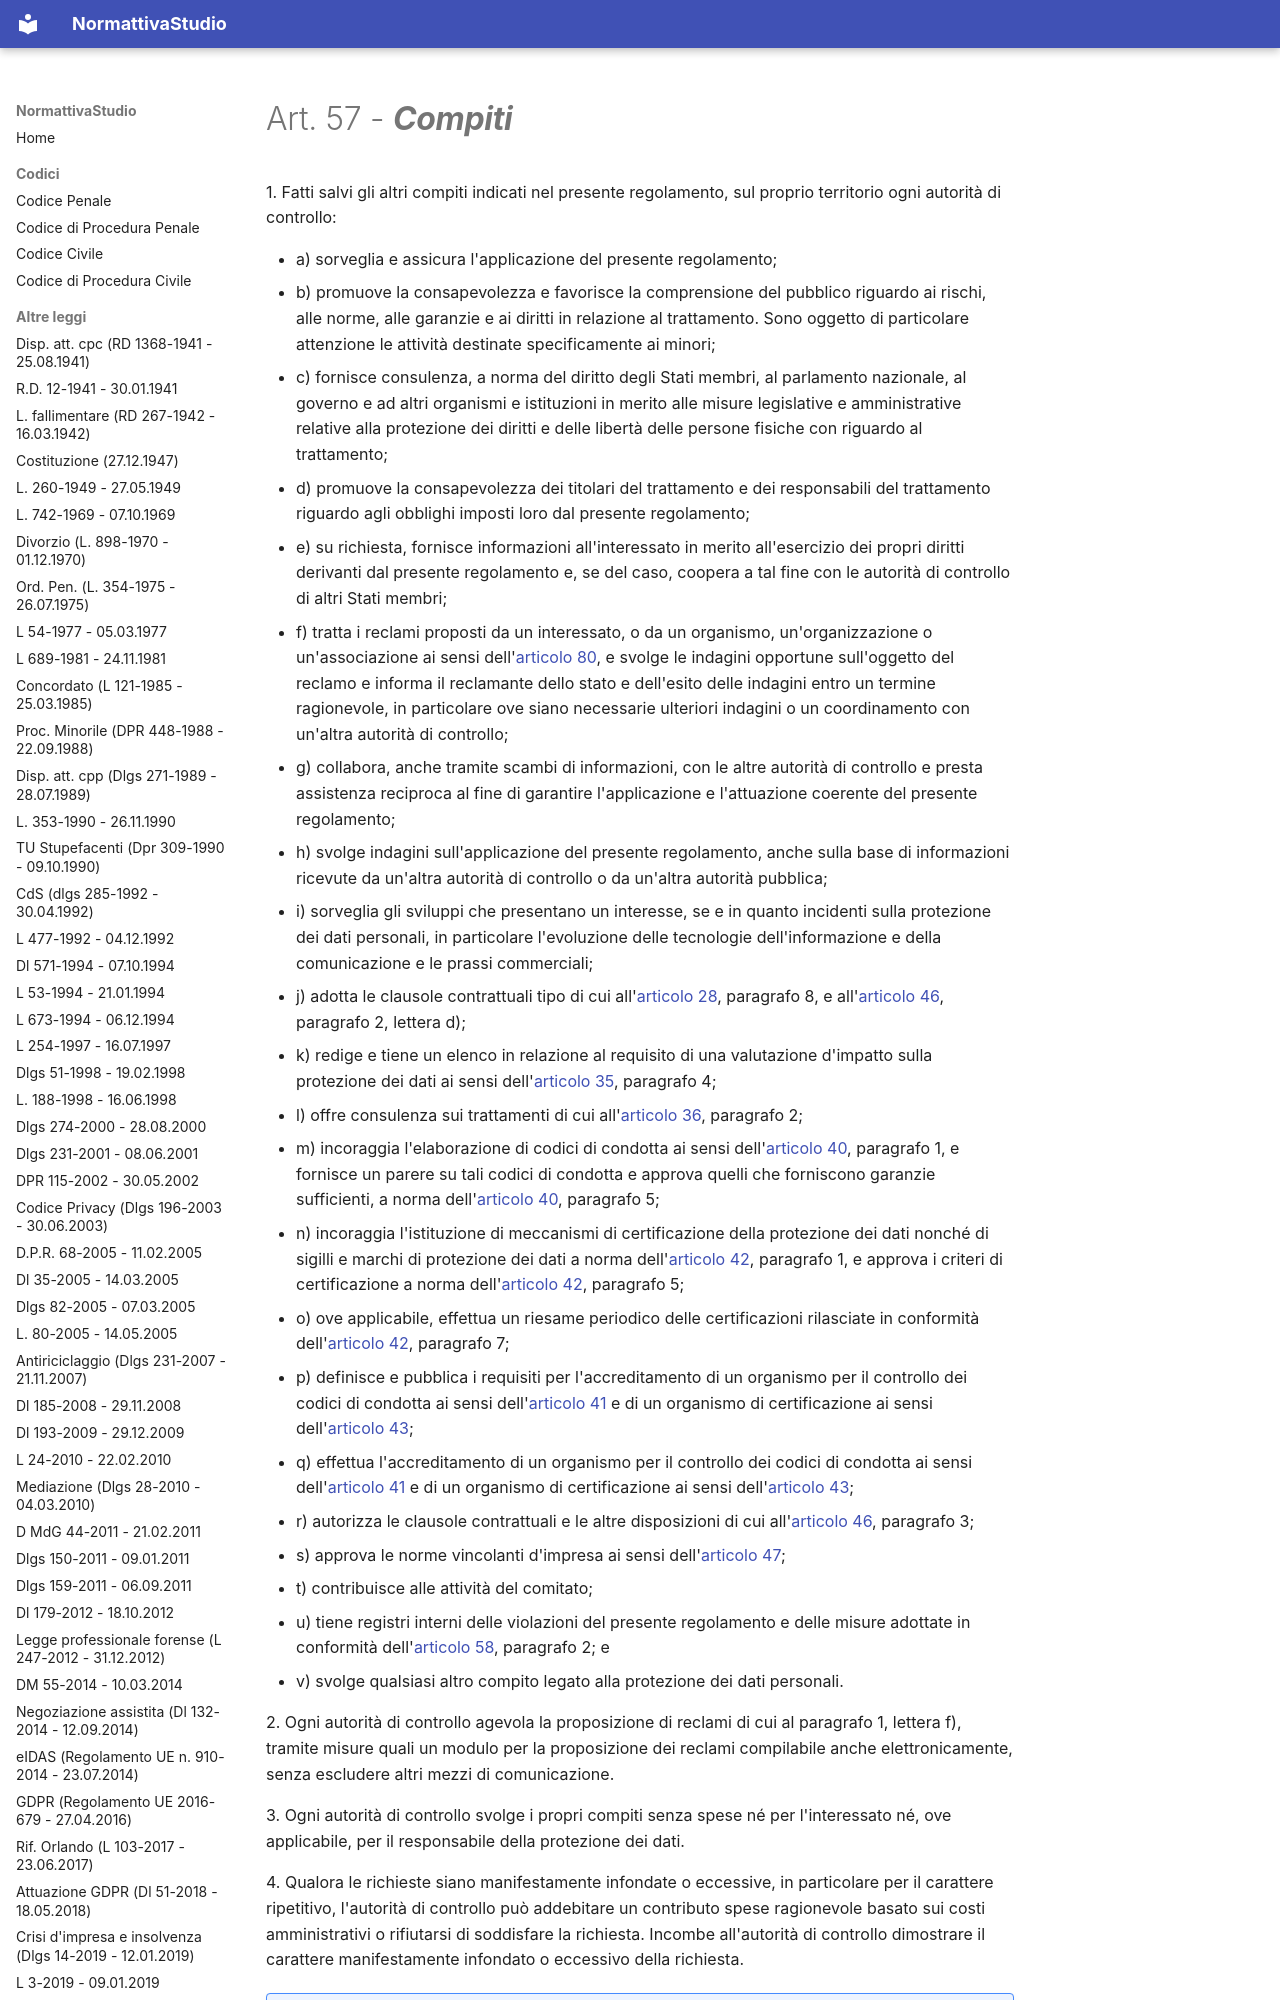

repository: PB98-test/normattiva_studio · page: GDPR (Regolamento UE 2016-679 - 27.04.2016)/06 - Capo VI - Autorità di controllo indipendenti/02 - Sezione 2 - Competenza, compiti e poteri/art-57-reg679-16/index.html · generator: mkdocs

---
type: "Articolo di legge"
title: "Art. 57 - Compiti"
articolo: "Art. 57"
codice: reg679-16
aliases:
  - "art-57-reg679-16"
libro: null
libro_label: null
titolo: null
titolo_label: null
capo: "VI"
capo_label: "Autorità di controllo indipendenti"
sezione: "2"
sezione_label: "Competenza, compiti e poteri"
rubrica: "Compiti"
dataVigenza: "20261028"
ordine: 57
---
